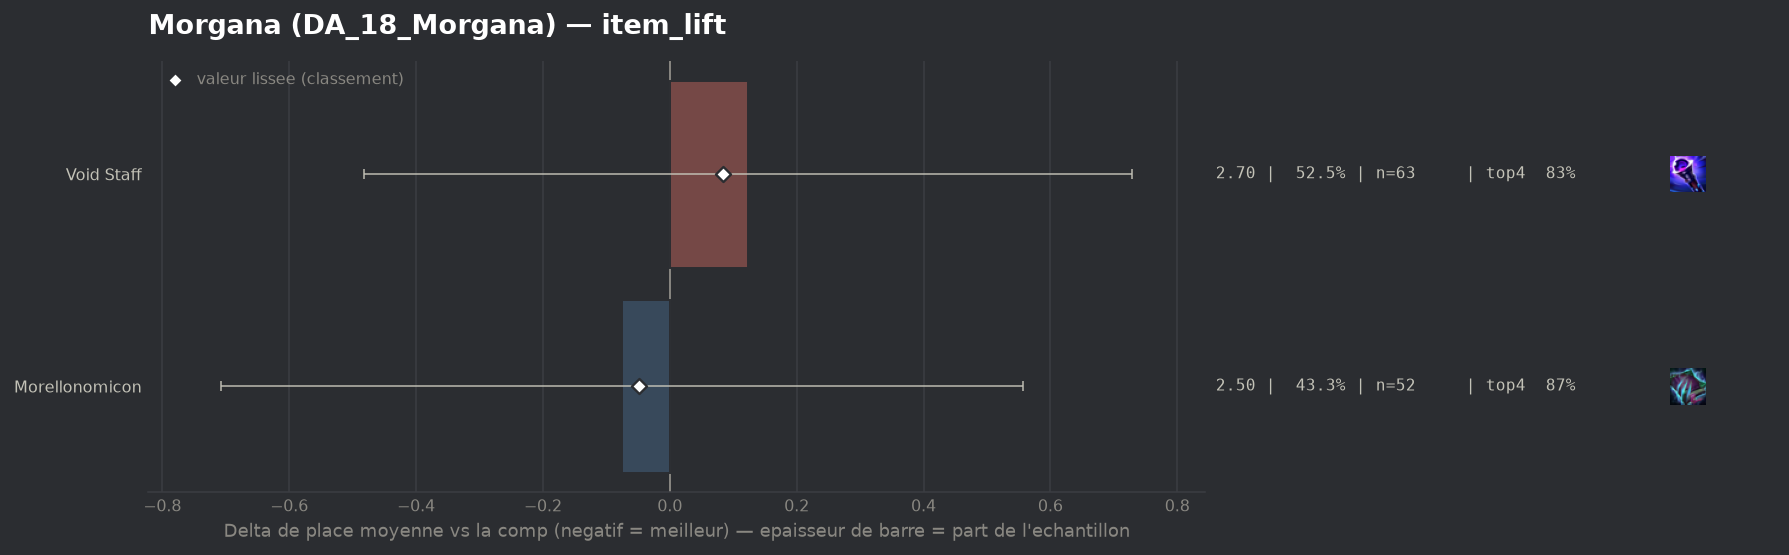

Data behind this chart, as committed beside it:
group, label, n, share, avg_place, shrunk_avg, score, d_avg, d_avg_pess, impact, d_top4, win, top2, top4, sd, z, p, significant
populaire, Morellonomicon, 52, 0.4333, 2.5, 2.527, -0.048, -0.075, 0.0, 0.0206, 0.0237, 0.4231, 0.6731, 0.8654, 1.966, -0.23, 0.816, False
populaire, Void Staff, 63, 0.525, 2.698, 2.659, 0.084, 0.123, 0.0, -0.0439, -0.0163, 0.3333, 0.6667, 0.8254, 2.036, 0.4, 0.6894, False
